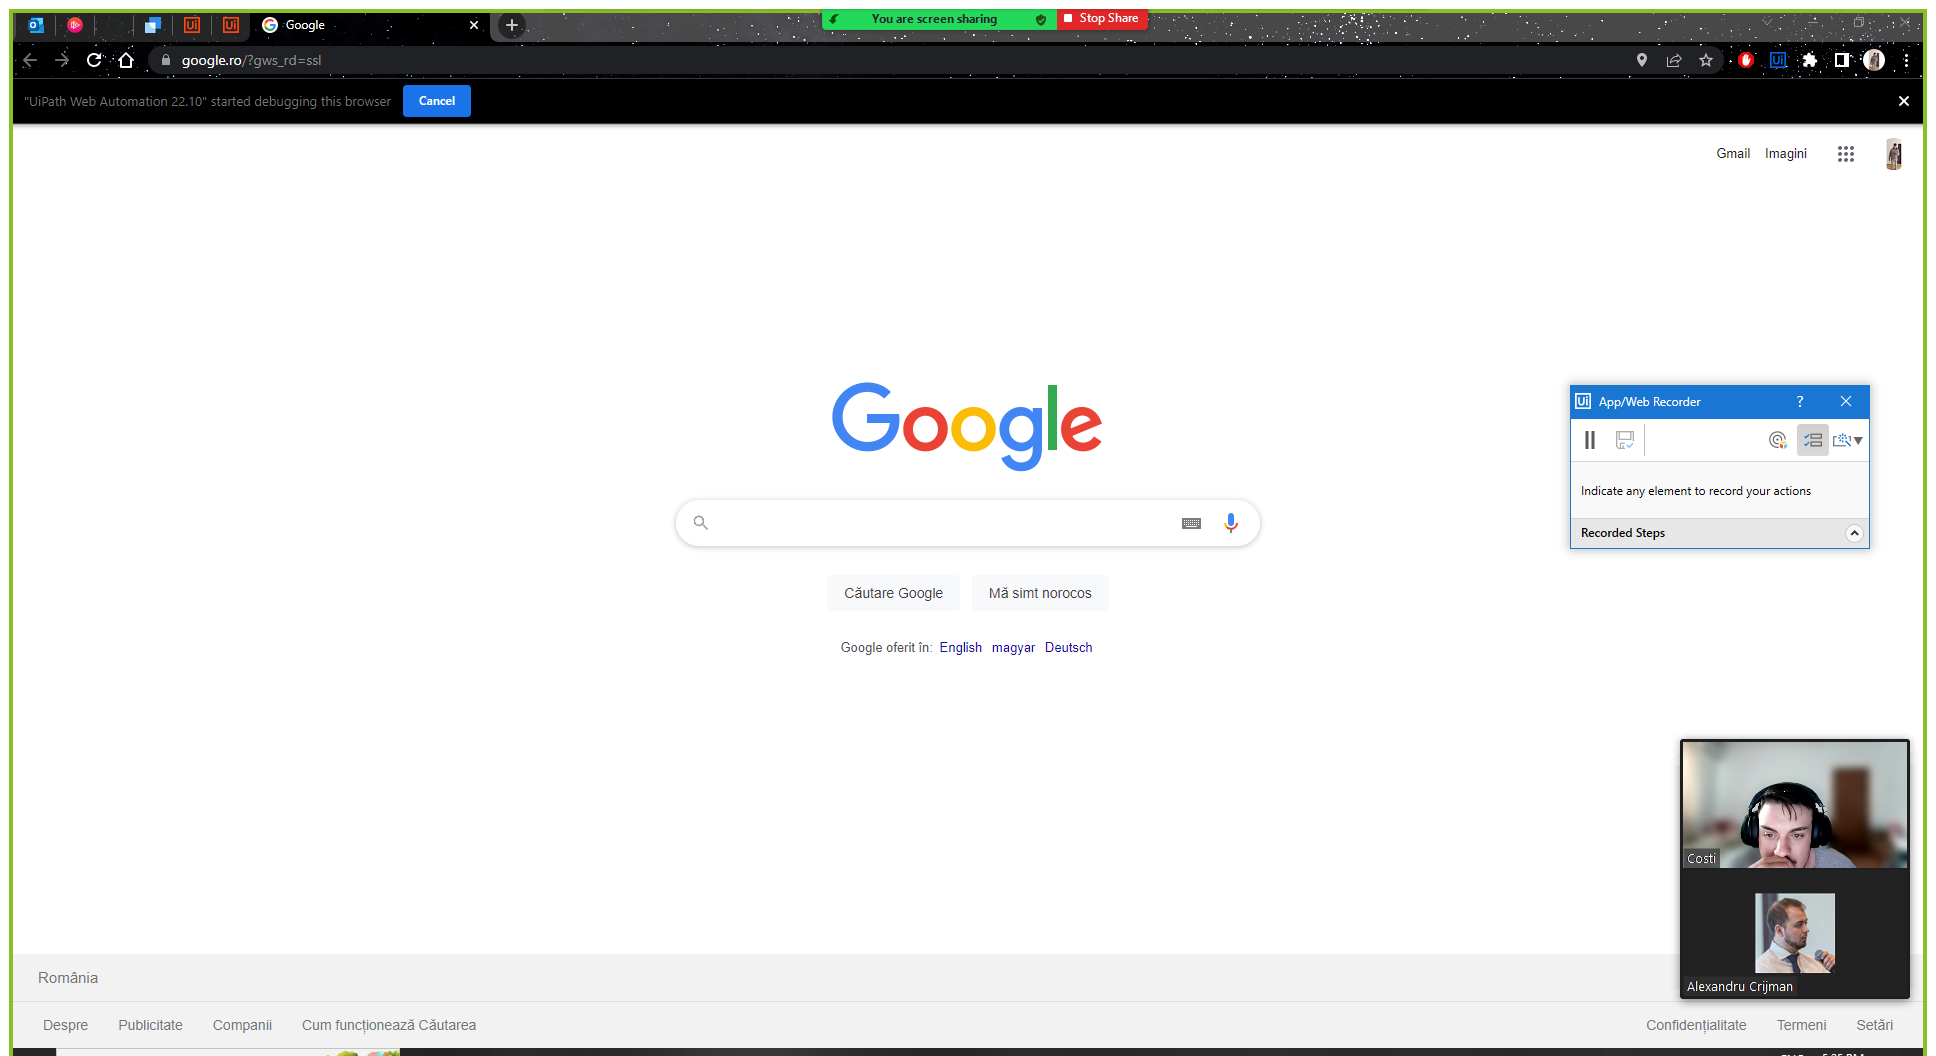
Workflow: NavigateToLenovoPage

Step 1: Use Browser Chrome: Google in window 'Google' (chrome.exe)

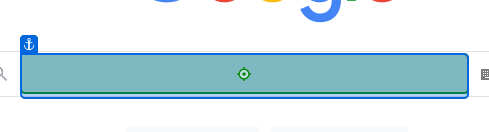
Step 2: type "emag[k(enter)]"

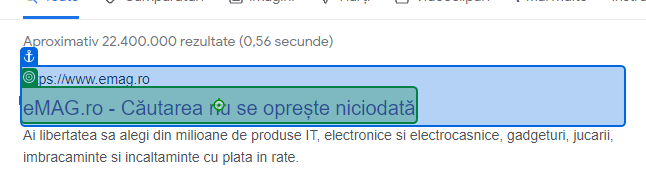
Step 3: click on 'eMAG.ro -'

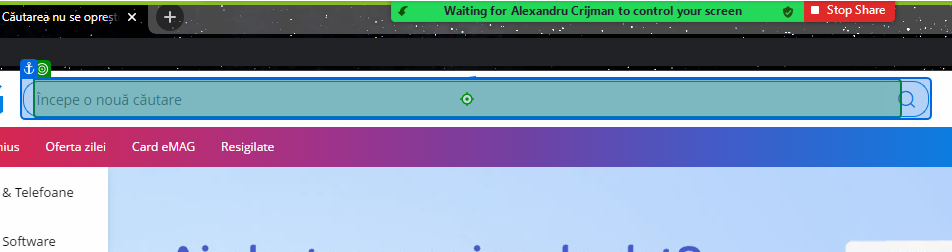
Step 4: type "lenovo[k(enter)]" into 'Caută'

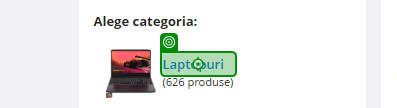
Step 5: click on 'Laptopuri'

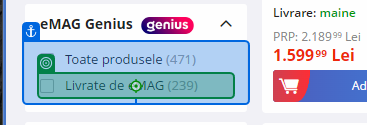
Step 6: click on 'Livrate de eMAG (239)'

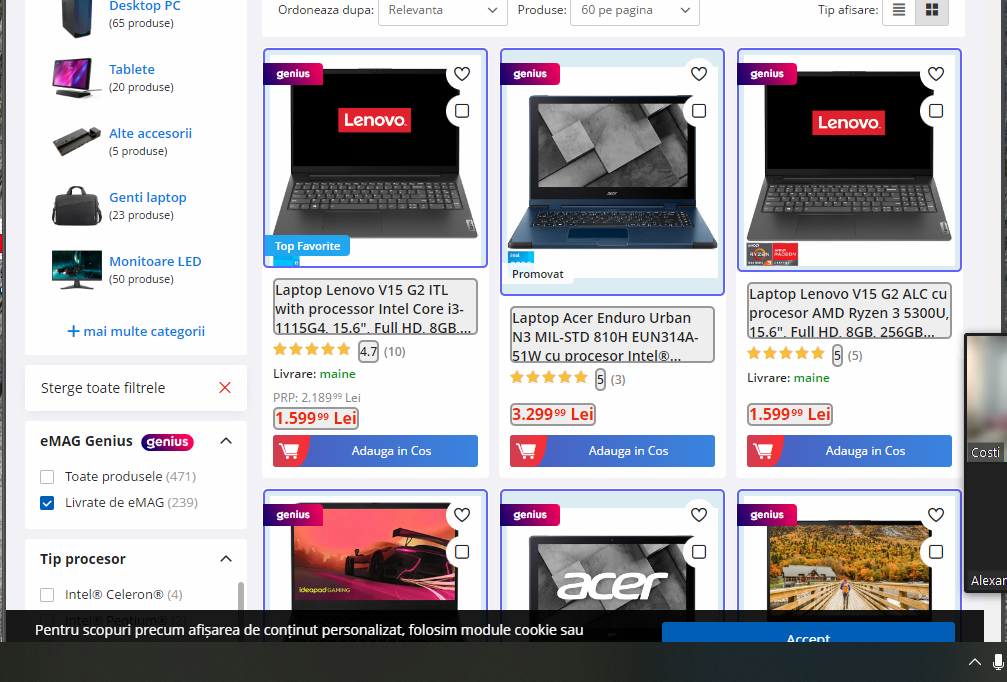
Step 7: get-text